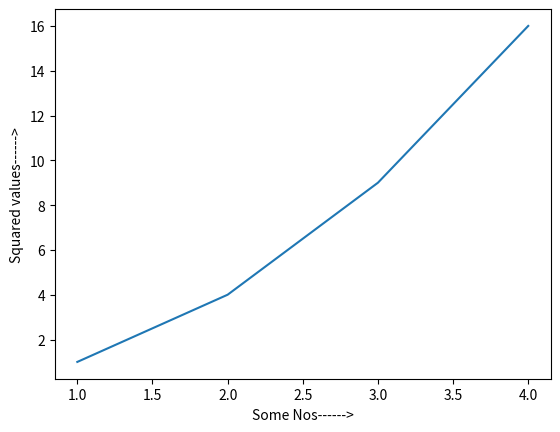

Write the Python code that produced this figure.
import matplotlib.pyplot as plt

plt.plot( [1,2,3,4],[1,4,9,16])     # First array represents x and the other represents y
plt.xlabel("Some Nos------>")
plt.ylabel("Squared values------>")
plt.show()                          # Graphics will only display if we write this statement

